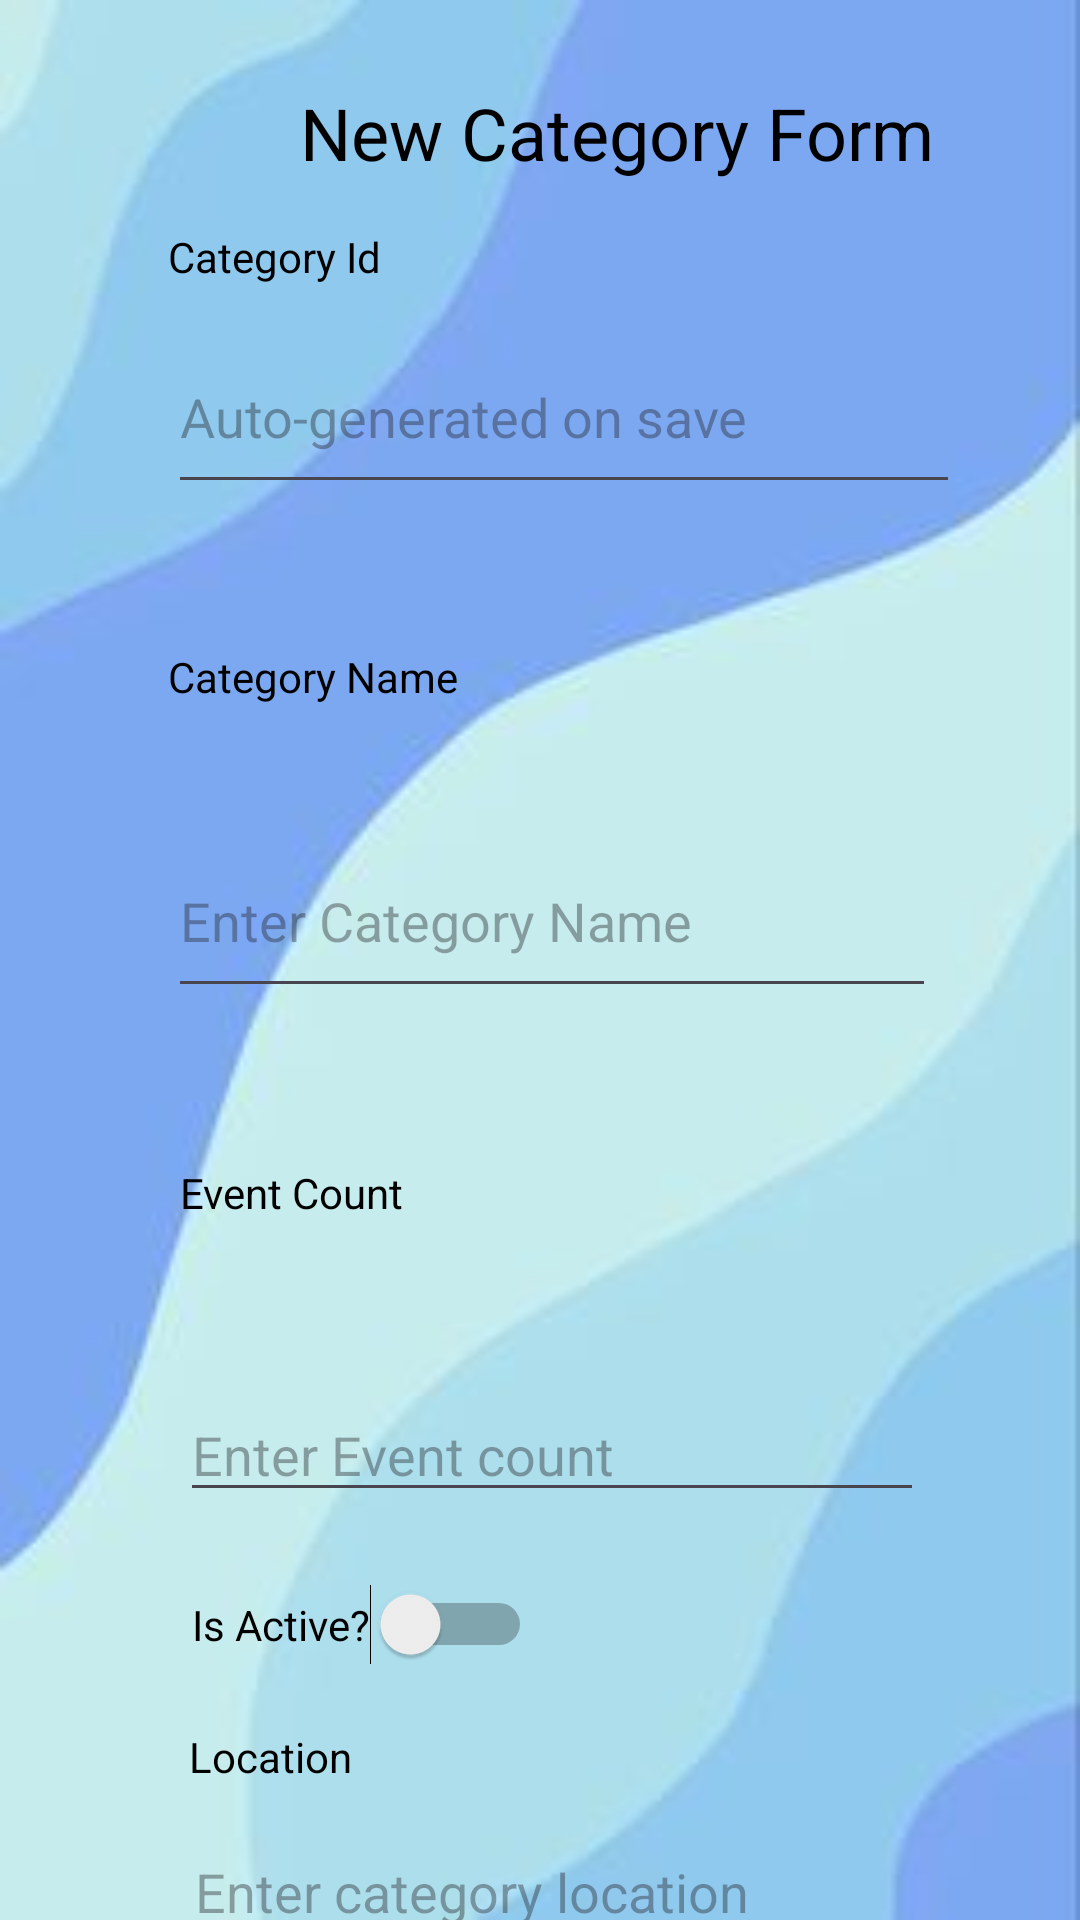

Write the Android layout XML for this screen, with the resource values it uses.
<!-- AndroidManifest.xml: application theme Theme.A1GavinPanFIT2081 -->
<!-- res/layout/activity_new_event_category.xml -->
<?xml version="1.0" encoding="utf-8"?>
<androidx.constraintlayout.widget.ConstraintLayout xmlns:android="http://schemas.android.com/apk/res/android"
    xmlns:app="http://schemas.android.com/apk/res-auto"
    xmlns:tools="http://schemas.android.com/tools"
    android:layout_width="match_parent"
    android:layout_height="match_parent"
    android:background="@drawable/background"
    tools:context=".NewEventCategory"
    tools:layout_editor_absoluteX="0dp"
    tools:layout_editor_absoluteY="-9dp">

    <TextView
        android:id="@+id/tvNewCategoryForm"
        android:layout_width="wrap_content"
        android:layout_height="wrap_content"
        android:layout_marginStart="100dp"
        android:layout_marginTop="28dp"
        android:text="New Category Form"
        android:textColor="#000000"
        android:textSize="24sp"
        app:layout_constraintStart_toStartOf="parent"
        app:layout_constraintTop_toTopOf="parent" />

    <EditText
        android:id="@+id/etCategoryId"
        android:layout_width="264dp"
        android:layout_height="61dp"
        android:layout_marginStart="56dp"
        android:layout_marginTop="12dp"
        android:ems="10"
        android:hint="Auto-generated on save"
        android:inputType="text"
        app:layout_constraintStart_toStartOf="parent"
        app:layout_constraintTop_toBottomOf="@+id/tvCategoryId" />

    <TextView
        android:id="@+id/tvCategoryName"
        android:layout_width="wrap_content"
        android:layout_height="wrap_content"
        android:layout_marginStart="56dp"
        android:layout_marginTop="48dp"
        android:text="Category Name"
        android:textColor="#000000"
        app:layout_constraintStart_toStartOf="parent"
        app:layout_constraintTop_toBottomOf="@+id/etCategoryId" />

    <EditText
        android:id="@+id/etCategoryName"
        android:layout_width="256dp"
        android:layout_height="61dp"
        android:layout_marginStart="56dp"
        android:layout_marginTop="40dp"
        android:ems="10"
        android:hint="Enter Category Name"
        android:inputType="text"
        app:layout_constraintStart_toStartOf="parent"
        app:layout_constraintTop_toBottomOf="@+id/tvCategoryName" />

    <TextView
        android:id="@+id/tvEventCount"
        android:layout_width="wrap_content"
        android:layout_height="wrap_content"
        android:layout_marginStart="60dp"
        android:layout_marginTop="52dp"
        android:text="Event Count"
        android:textColor="#000000"
        app:layout_constraintStart_toStartOf="parent"
        app:layout_constraintTop_toBottomOf="@+id/etCategoryName" />

    <EditText
        android:id="@+id/etEventCount"
        android:layout_width="248dp"
        android:layout_height="41dp"
        android:layout_marginStart="60dp"
        android:layout_marginTop="56dp"
        android:ems="10"
        android:hint="Enter Event count"
        android:inputType="text"
        app:layout_constraintStart_toStartOf="parent"
        app:layout_constraintTop_toBottomOf="@+id/tvEventCount" />

    <TextView
        android:id="@+id/tvCategoryId"
        android:layout_width="wrap_content"
        android:layout_height="wrap_content"
        android:layout_marginStart="56dp"
        android:layout_marginTop="76dp"
        android:text="Category Id"
        android:textColor="#000000"
        app:layout_constraintStart_toStartOf="parent"
        app:layout_constraintTop_toTopOf="parent" />

    <Switch
        android:id="@+id/isActive"
        android:layout_width="wrap_content"
        android:layout_height="wrap_content"
        android:layout_marginStart="64dp"
        android:layout_marginTop="24dp"
        android:text="Is Active?"
        android:textColor="#000000"
        app:layout_constraintStart_toStartOf="parent"
        app:layout_constraintTop_toBottomOf="@+id/etEventCount" />

    <Button
        android:id="@+id/btnSaveCategory"
        android:layout_width="wrap_content"
        android:layout_height="wrap_content"
        android:layout_marginStart="132dp"
        android:layout_marginTop="108dp"
        android:onClick="onSaveCategoryClick"
        android:text="Save Category"
        app:layout_constraintStart_toStartOf="parent"
        app:layout_constraintTop_toBottomOf="@+id/isActive" />

    <TextView
        android:id="@+id/textView3"
        android:layout_width="wrap_content"
        android:layout_height="wrap_content"
        android:layout_marginStart="63dp"
        android:layout_marginTop="21dp"
        android:text="Location"
        android:textColor="#000000"
        app:layout_constraintStart_toStartOf="parent"
        app:layout_constraintTop_toBottomOf="@+id/isActive" />

    <EditText
        android:id="@+id/etLocation"
        android:layout_width="242dp"
        android:layout_height="48dp"
        android:layout_marginStart="61dp"
        android:layout_marginTop="10dp"
        android:ems="10"
        android:hint="Enter category location"
        android:inputType="text"
        app:layout_constraintStart_toStartOf="parent"
        app:layout_constraintTop_toBottomOf="@+id/textView3" />
</androidx.constraintlayout.widget.ConstraintLayout>
<!-- resources referenced by this layout -->
<resources>
  <!-- drawable background: jpg bitmap (drawable, 4794 bytes) -->
  <style name="Theme.A1GavinPanFIT2081" parent="Base.Theme.A1GavinPanFIT2081" />
  <style name="Base.Theme.A1GavinPanFIT2081" parent="Theme.Material3.DayNight.NoActionBar">
          
          
      </style>
</resources>
